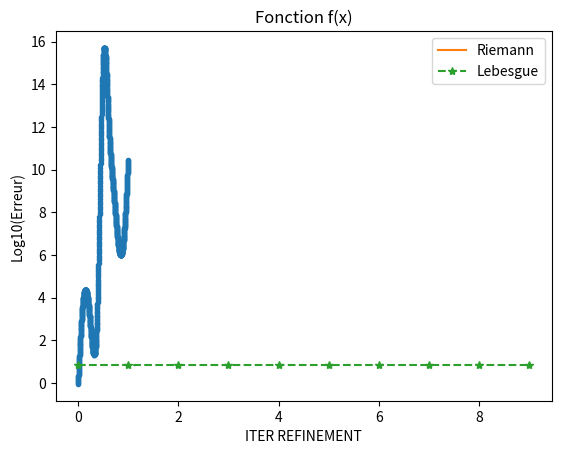
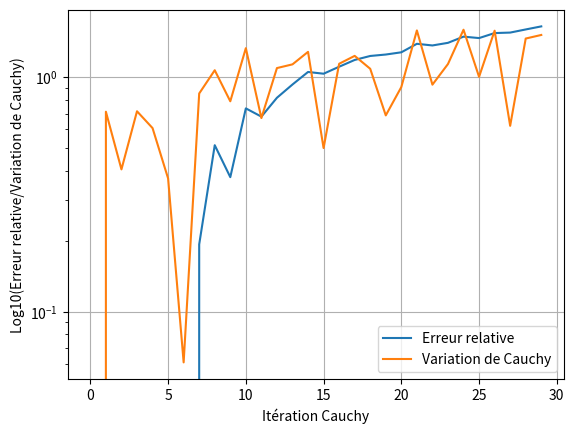

The matplotlib source for these figures, in order:
import numpy as np
import matplotlib.pyplot as plt
from scipy.integrate import quad

# Paramètres
a = 0.5
b = 10
c = 3
L = 0
R = 1

# Définition de la fonction f(x)
def fct(x):
    return a * x**2 + b * x + c * np.sin(4 * np.pi * x) + 10 * np.exp(-100 * (x - 0.5)**2)

# Dérivée seconde de f(x)
def fct_xx(x):
    return 2 * a - c * (4 * np.pi)**2 * np.sin(4 * np.pi * x) + 10 * 40000 * (x - 0.5)**2 * np.exp(-100 * (x - 0.5)**2)

# Intégrale exacte (pour comparaison)
I = quad(fct, L, R)
print(f"Intégrale exacte : {I[0]:.6f}")

# Tracer la fonction
npt = 1000
X = np.zeros(npt)
hh = (R - L) / (npt - 1)
for i in range(npt):
    x = (i - 1) * hh
    X[i-1] = x
Y = fct(X)
plt.plot(X, Y, ".")
plt.xlabel("x")
plt.ylabel("f(x)")
plt.title("Fonction f(x)")
plt.show()

# Intégrer en Riemann avec le nombre de points d'intégration croissant
n = 5300
h = np.zeros(n)
IR = np.zeros(n)
for npt in range(5200, n):
    h[npt] = (R - L) / (npt - 1)
    IR[npt] = 0
    for j in range(npt):
        x = (j - 1) * h[npt]
        IR[npt] += h[npt] * fct(x)
    error = abs(I[0] - IR[npt])
    if error < 1.e-3:
        break
print(f"Intégrale de Riemann npt, error: {npt}, {error:.6f}")

# Intégrer en Lebesgue
hmin = (R - L) / 100
hmax = (R - L) / 3
epsilon = 0.01
itermax_lebesgue = 10
nptL = np.zeros(itermax_lebesgue, dtype=int)
eps = np.zeros(itermax_lebesgue)
IL = np.zeros(itermax_lebesgue)

for npt in range(itermax_lebesgue):
    x = L
    u = fct(x)
    uxx = fct_xx(x)
    metric = min(max(abs(uxx) / epsilon, 1 / hmax**2), 1 / hmin**2)
    hloc = min(np.sqrt(1. / metric), R - x)
    ue = u
    x += hloc
    u = fct(x)
    IL[npt] += hloc * (u + ue) / 2
    nptL[npt] += 1
    eps[npt] = epsilon
    error = abs(I[0] - IL[npt])
    if error < 1.e-3:
        break
print(f"Intégrale de Lebesgue epsilon, npt, error: {epsilon}, {nptL[npt]}, {error:.6f}")

# Tracer les erreurs
plt.plot(np.log10(abs(IR[5200:npt] - I[0])), label="Riemann")
plt.plot(np.log10(abs(IL - I[0])), '*--', label="Lebesgue")
plt.xlabel("ITER REFINEMENT")
plt.ylabel("Log10(Erreur)")
plt.legend()
plt.show()

# Convergence de Cauchy pour Lebesgue
resultat = 1
N = 10000
n_points_y = 3
var_cauchyt = [1]
err_result = [1]

for itest_lebesgue in range(30):
    resultat_old = resultat
    # Fonction pour l'intégrale de Lebesgue
    def integrale_lebesgue(fct, L, R, N, n_points_y):
        x = np.linspace(L, R, n_points_y)
        y = fct(x)
        y_min = np.min(y)
        y_max = np.max(y)
        levels = np.linspace(y_min, y_max, N)
        integral = 0.0
        for i in range(N - 1):
            y_i = levels[i]
            y_i1 = levels[i + 1]
            mask = (y >= y_i) & (y < y_i1)
            if np.any(mask):
                x_masked = x[mask]
                if len(x_masked) > 0:
                    measure = x_masked[-1] - x_masked[0]
                    integral += (y_i + y_i1) / 2 * measure
        return integral

    resultat = integrale_lebesgue(fct, L, R, N, n_points_y)
    err = abs(resultat - I[0])
    var_cauchy = abs(resultat - resultat_old)
    var_cauchyt.append(var_cauchy)
    err_result.append(err)
    print(f"Variation de Cauchy : {var_cauchy:.6f}")
    n_points_y += 100

err_result = np.array(err_result[1:])
var_cauchyt = np.array(var_cauchyt[1:])

plt.figure()
plt.semilogy(np.log10(err_result / err_result[0]), label='Erreur relative')
plt.semilogy(np.log10(var_cauchyt / var_cauchyt[0]), label='Variation de Cauchy')
plt.xlabel('Itération Cauchy')
plt.ylabel('Log10(Erreur relative/Variation de Cauchy)')
plt.legend()
plt.grid(True)
plt.show()
